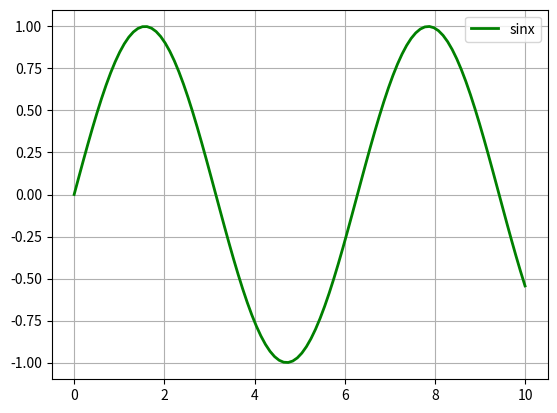

Generate this figure with matplotlib:
import numpy as np 
import math
import matplotlib as mpl 
import matplotlib.pyplot as plt 
"""
mpl.rcParams['font.sans-serif'] = [u'SimHei']
mpl.rcParams['axes.unicode_minus'] = False
mu = 0
sigma = 1
x = np.linspace(mu - 3*sigma, mu + 3*sigma, 51)
y = np.exp(-(x - mu) ** 2 / (2 * sigma **2)) / (math.sqrt(2 * math.pi) * sigma)
plt.figure(facecolor='w')
plt.plot(x, y, 'r-', x, y, 'go', linewidth = 2, markersize = 8)
plt.xlabel('X', fontsize = 15)
plt.ylabel('Y', fontsize = 15)
plt.title('Gauss Distribution', fontsize = 18)
plt.grid(True)
plt.show()

#损失函数
x = np.linspace(start = -2,stop = 3, num = 1001, dtype = np.float)
y_logit = np.log(1 + np.exp(-x)) / math.log(2)
y_boost = np.exp(-x)
y_01 = x < 0
y_hinge = 1.0 - x
y_hinge[y_hinge < 0] = 0
plt.figure(figsize = (10, 8))
plt.plot(x, y_logit, 'r-', label = 'Logistic Loss', linewidth = 2)
plt.plot(x, y_01, 'g-',label = '0/1 Loss', linewidth = 2)
plt.plot(x, y_hinge, 'b-', label = 'Hinge Loss', linewidth = 2)
plt.plot(x, y_boost, 'm--', label = 'Adaboost Loss', linewidth = 2)
plt.grid()
plt.legend(loc = 'upper right')
plt.show() 

def f(x):
    y = np.ones_like(x) #形状一样，用1填充
    i = x > 0
    y[i] = np.power(x[i], x[i])
    i = x < 0
    y[i] = np.power(-x[i], -x[i])
    return y

#x^x函数
x = np.linspace(-1.3, 1.3, 101)
y = f(x)
plt.plot(x, y, 'g-', label = 'x^x', linewidth = 2)
plt.grid()
plt.legend(loc = 'upper left')
plt.show()
"""

#sinx 函数
x = np.linspace(0, 10, 100)
y = np.sin(x)
plt.plot(x, y, 'g-', label = 'sinx', linewidth = 2)
plt.grid()
plt.legend(loc = 'upper right')
plt.show()